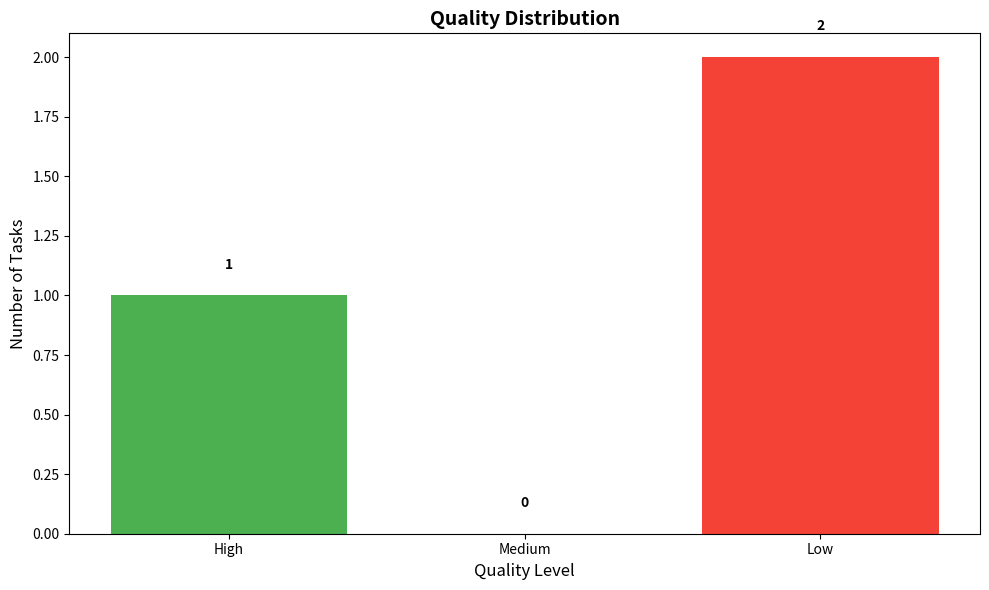
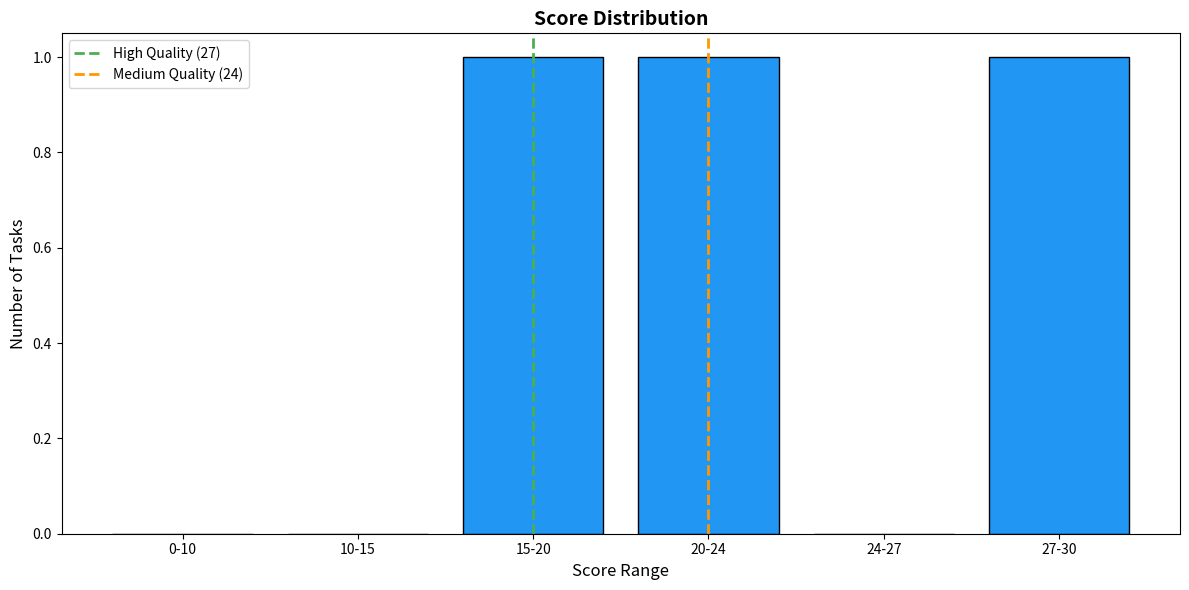

These charts were generated, in order, by the following Python code:
#!/usr/bin/env python3
# -*- coding: utf-8 -*-
"""
Quality Report Generator
质量报告生成器

生成详细的质量统计报告和可视化图表。
"""

from typing import Dict, List, Any, Optional
from pathlib import Path
import json
from datetime import datetime


class QualityReportGenerator:
    """
    质量报告生成器

    生成统计报告、可视化图表和 HTML 报告。
    """

    def __init__(self, output_dir: str = "./outputs/quality_reports"):
        """
        初始化报告生成器

        Args:
            output_dir: 输出目录
        """
        self.output_dir = Path(output_dir)
        self.output_dir.mkdir(parents=True, exist_ok=True)

    def generate_comprehensive_report(
        self,
        results: Dict[str, Any],
        statistics: Dict[str, Any],
        classifications: List[Dict[str, Any]]
    ) -> Dict[str, str]:
        """
        生成综合报告

        Args:
            results: 管道结果
            statistics: 统计信息
            classifications: 分级结果列表

        Returns:
            生成的报告文件路径字典
        """
        report_files = {}

        # 1. 生成 JSON 报告
        json_report = self._generate_json_report(results, statistics, classifications)
        json_path = self.output_dir / "quality_report.json"
        with open(json_path, 'w', encoding='utf-8') as f:
            json.dump(json_report, f, indent=2, ensure_ascii=False)
        report_files["json"] = str(json_path)

        # 2. 生成 Markdown 报告
        md_report = self._generate_markdown_report(results, statistics, classifications)
        md_path = self.output_dir / "quality_report.md"
        with open(md_path, 'w', encoding='utf-8') as f:
            f.write(md_report)
        report_files["markdown"] = str(md_path)

        # 3. 生成 HTML 报告
        html_report = self._generate_html_report(results, statistics, classifications)
        html_path = self.output_dir / "quality_report.html"
        with open(html_path, 'w', encoding='utf-8') as f:
            f.write(html_report)
        report_files["html"] = str(html_path)

        # 4. 尝试生成可视化图表（需要 matplotlib）
        try:
            viz_paths = self._generate_visualizations(statistics)
            report_files["visualizations"] = viz_paths
        except ImportError:
            # matplotlib 不可用，跳过可视化
            pass

        return report_files

    def _generate_json_report(
        self,
        results: Dict[str, Any],
        statistics: Dict[str, Any],
        classifications: List[Dict[str, Any]]
    ) -> Dict[str, Any]:
        """生成 JSON 格式的报告"""
        return {
            "metadata": {
                "generated_at": datetime.now().isoformat(),
                "total_tasks": statistics["total_tasks"],
                "scoring_system": "0-30 point scale",
                "thresholds": {
                    "high": 27.0,
                    "medium": 24.0
                }
            },
            "summary": {
                "high_quality": statistics["high_quality"],
                "medium_quality": statistics["medium_quality"],
                "low_quality": statistics["low_quality"],
                "keep": statistics["keep"],
                "improve": statistics["improve"],
                "reject": statistics["reject"],
                "average_score": statistics["average_score"],
                "pass_rate": statistics["pass_rate"]
            },
            "score_distribution": statistics["score_distribution"],
            "improvement": statistics.get("improvement", {}),
            "tasks": classifications
        }

    def _generate_markdown_report(
        self,
        results: Dict[str, Any],
        statistics: Dict[str, Any],
        classifications: List[Dict[str, Any]]
    ) -> str:
        """生成 Markdown 格式的报告"""
        lines = []
        lines.append("# 质量阈值筛选报告")
        lines.append("")
        lines.append(f"**生成时间**: {datetime.now().strftime('%Y-%m-%d %H:%M:%S')}")
        lines.append("")

        # 总体统计
        lines.append("## 总体统计")
        lines.append("")
        lines.append("| 指标 | 数值 |")
        lines.append("|------|------|")
        lines.append(f"| 总任务数 | {statistics['total_tasks']} |")
        lines.append(f"| 高质量 (保留) | {statistics['high_quality']} |")
        lines.append(f"| 中等质量 | {statistics['medium_quality']} |")
        lines.append(f"| 低质量 (拒绝) | {statistics['low_quality']} |")
        lines.append(f"| 平均分数 | {statistics['average_score']}/30 |")
        lines.append(f"| 通过率 | {statistics['pass_rate']}% |")
        lines.append("")

        # 分数分布
        lines.append("## 分数分布")
        lines.append("")
        lines.append("| 分数区间 | 任务数 |")
        lines.append("|----------|--------|")
        for range_name, count in statistics["score_distribution"].items():
            lines.append(f"| {range_name} | {count} |")
        lines.append("")

        # 改进统计
        if "improvement" in statistics:
            imp = statistics["improvement"]
            lines.append("## 改进统计")
            lines.append("")
            lines.append(f"- 总改进数: {imp['total']}")
            lines.append(f"- 成功提升到高质量: {imp['successful']}")
            lines.append(f"- 仍然中等质量: {imp['failed']}")
            lines.append(f"- 成功率: {imp['success_rate']}%")
            lines.append(f"- 平均提升分数: {imp['average_score_delta']:+.2f}")
            lines.append("")

        # 任务详情
        lines.append("## 任务详情")
        lines.append("")

        for cls in classifications:
            lines.append(f"### {cls['task_id']}")
            lines.append("")
            lines.append(f"- **总分**: {cls['total_score']}/30")
            lines.append(f"- **质量等级**: {cls['quality_level']}")
            lines.append(f"- **处理动作**: {cls['action']}")
            lines.append(f"- **原因**:")
            for reason in cls.get('reasons', []):
                lines.append(f"  - {reason}")
            lines.append("")

        return "\n".join(lines)

    def _generate_html_report(
        self,
        results: Dict[str, Any],
        statistics: Dict[str, Any],
        classifications: List[Dict[str, Any]]
    ) -> str:
        """生成 HTML 格式的报告"""
        html = f"""<!DOCTYPE html>
<html lang="zh-CN">
<head>
    <meta charset="UTF-8">
    <meta name="viewport" content="width=device-width, initial-scale=1.0">
    <title>质量阈值筛选报告</title>
    <style>
        body {{
            font-family: -apple-system, BlinkMacSystemFont, "Segoe UI", Roboto, sans-serif;
            line-height: 1.6;
            max-width: 1200px;
            margin: 0 auto;
            padding: 20px;
            background: #f5f5f5;
        }}
        h1 {{
            color: #333;
            border-bottom: 2px solid #4CAF50;
            padding-bottom: 10px;
        }}
        h2 {{
            color: #555;
            margin-top: 30px;
        }}
        .summary {{
            display: grid;
            grid-template-columns: repeat(auto-fit, minmax(200px, 1fr));
            gap: 15px;
            margin: 20px 0;
        }}
        .stat-card {{
            background: white;
            padding: 20px;
            border-radius: 8px;
            box-shadow: 0 2px 4px rgba(0,0,0,0.1);
        }}
        .stat-value {{
            font-size: 2em;
            font-weight: bold;
            color: #4CAF50;
        }}
        .stat-label {{
            color: #666;
            margin-top: 5px;
        }}
        table {{
            width: 100%;
            border-collapse: collapse;
            background: white;
            margin: 20px 0;
        }}
        th, td {{
            padding: 12px;
            text-align: left;
            border-bottom: 1px solid #ddd;
        }}
        th {{
            background: #4CAF50;
            color: white;
        }}
        .task-card {{
            background: white;
            padding: 15px;
            margin: 10px 0;
            border-radius: 5px;
            border-left: 4px solid #ddd;
        }}
        .task-high {{ border-left-color: #4CAF50; }}
        .task-medium {{ border-left-color: #FF9800; }}
        .task-low {{ border-left-color: #F44336; }}
        .badge {{
            display: inline-block;
            padding: 4px 8px;
            border-radius: 4px;
            font-size: 0.8em;
            font-weight: bold;
        }}
        .badge-high {{ background: #4CAF50; color: white; }}
        .badge-medium {{ background: #FF9800; color: white; }}
        .badge-low {{ background: #F44336; color: white; }}
    </style>
</head>
<body>
    <h1>质量阈值筛选报告</h1>
    <p><strong>生成时间:</strong> {datetime.now().strftime('%Y-%m-%d %H:%M:%S')}</p>

    <div class="summary">
        <div class="stat-card">
            <div class="stat-value">{statistics['total_tasks']}</div>
            <div class="stat-label">总任务数</div>
        </div>
        <div class="stat-card">
            <div class="stat-value">{statistics['high_quality']}</div>
            <div class="stat-label">高质量 (保留)</div>
        </div>
        <div class="stat-card">
            <div class="stat-value">{statistics['medium_quality']}</div>
            <div class="stat-label">中等质量</div>
        </div>
        <div class="stat-card">
            <div class="stat-value">{statistics['low_quality']}</div>
            <div class="stat-label">低质量 (拒绝)</div>
        </div>
        <div class="stat-card">
            <div class="stat-value">{statistics['average_score']}</div>
            <div class="stat-label">平均分数/30</div>
        </div>
        <div class="stat-card">
            <div class="stat-value">{statistics['pass_rate']}%</div>
            <div class="stat-label">通过率</div>
        </div>
    </div>

    <h2>分数分布</h2>
    <table>
        <tr>
            <th>分数区间</th>
            <th>任务数</th>
        </tr>
"""

        for range_name, count in statistics["score_distribution"].items():
            html += f"        <tr><td>{range_name}</td><td>{count}</td></tr>\n"

        html += "    </table>\n"

        if "improvement" in statistics:
            imp = statistics["improvement"]
            html += f"""
    <h2>改进统计</h2>
    <ul>
        <li>总改进数: {imp['total']}</li>
        <li>成功提升到高质量: {imp['successful']}</li>
        <li>仍然中等质量: {imp['failed']}</li>
        <li>成功率: {imp['success_rate']}%</li>
        <li>平均提升分数: {imp['average_score_delta']:+.2f}</li>
    </ul>
"""

        html += "\n    <h2>任务详情</h2>\n"

        for cls in classifications:
            quality_class = {
                "HIGH": "task-high",
                "MEDIUM": "task-medium",
                "LOW": "task-low"
            }.get(cls["quality_level"], "")

            badge_class = {
                "HIGH": "badge-high",
                "MEDIUM": "badge-medium",
                "LOW": "badge-low"
            }.get(cls["quality_level"], "")

            html += f"""
    <div class="task-card {quality_class}">
        <h3>{cls['task_id']} <span class="badge {badge_class}">{cls['quality_level']}</span></h3>
        <p><strong>总分:</strong> {cls['total_score']}/30</p>
        <p><strong>处理动作:</strong> {cls['action']}</p>
        <p><strong>原因:</strong></p>
        <ul>
"""
            for reason in cls.get('reasons', []):
                html += f"            <li>{reason}</li>\n"

            html += "        </ul>\n    </div>\n"

        html += """
</body>
</html>
"""
        return html

    def _generate_visualizations(
        self,
        statistics: Dict[str, Any]
    ) -> List[str]:
        """生成可视化图表"""
        try:
            import matplotlib.pyplot as plt
            import matplotlib
            matplotlib.use('Agg')  # 非交互式后端
        except ImportError:
            return []

        viz_paths = []

        # 1. 质量分布柱状图
        fig, ax = plt.subplots(figsize=(10, 6))
        categories = ['High', 'Medium', 'Low']
        counts = [
            statistics['high_quality'],
            statistics['medium_quality'],
            statistics['low_quality']
        ]
        colors = ['#4CAF50', '#FF9800', '#F44336']

        ax.bar(categories, counts, color=colors)
        ax.set_title('Quality Distribution', fontsize=14, fontweight='bold')
        ax.set_ylabel('Number of Tasks', fontsize=12)
        ax.set_xlabel('Quality Level', fontsize=12)

        # 添加数值标签
        for i, v in enumerate(counts):
            ax.text(i, v + 0.1, str(v), ha='center', va='bottom', fontweight='bold')

        plt.tight_layout()
        bar_path = self.output_dir / "quality_distribution_bar.png"
        plt.savefig(bar_path, dpi=150, bbox_inches='tight')
        plt.close()
        viz_paths.append(str(bar_path))

        # 2. 分数分布直方图
        fig, ax = plt.subplots(figsize=(12, 6))

        # 构建分数分布数据
        score_ranges = list(statistics["score_distribution"].keys())
        range_counts = list(statistics["score_distribution"].values())

        ax.bar(score_ranges, range_counts, color='#2196F3', edgecolor='black')
        ax.set_title('Score Distribution', fontsize=14, fontweight='bold')
        ax.set_xlabel('Score Range', fontsize=12)
        ax.set_ylabel('Number of Tasks', fontsize=12)
        ax.axvline(x=2, color='#4CAF50', linestyle='--', linewidth=2, label='High Quality (27)')
        ax.axvline(x=3, color='#FF9800', linestyle='--', linewidth=2, label='Medium Quality (24)')
        ax.legend()

        plt.tight_layout()
        hist_path = self.output_dir / "score_distribution_histogram.png"
        plt.savefig(hist_path, dpi=150, bbox_inches='tight')
        plt.close()
        viz_paths.append(str(hist_path))

        return viz_paths


def test_report_generator():
    """测试报告生成器"""
    # 创建测试数据
    test_results = {
        "high_quality": [{"id": "task_001"}],
        "medium_quality_improved": [],
        "medium_quality_failed": [],
        "low_quality": [{"id": "task_002"}, {"id": "task_003"}]
    }

    test_statistics = {
        "total_tasks": 3,
        "high_quality": 1,
        "medium_quality": 0,
        "low_quality": 2,
        "keep": 1,
        "improve": 0,
        "reject": 2,
        "average_score": 22.5,
        "score_distribution": {
            "0-10": 0,
            "10-15": 0,
            "15-20": 1,
            "20-24": 1,
            "24-27": 0,
            "27-30": 1
        },
        "pass_rate": 33.33
    }

    test_classifications = [
        {
            "task_id": "task_001",
            "total_score": 27.5,
            "quality_level": "HIGH",
            "action": "KEEP",
            "reasons": ["所有维度都达到高标准"]
        },
        {
            "task_id": "task_002",
            "total_score": 22.0,
            "quality_level": "LOW",
            "action": "REJECT",
            "reasons": ["总分低于中等质量阈值"]
        },
        {
            "task_id": "task_003",
            "total_score": 18.0,
            "quality_level": "LOW",
            "action": "REJECT",
            "reasons": ["总分低于中等质量阈值", "多个维度不达标"]
        }
    ]

    # 生成报告
    generator = QualityReportGenerator(output_dir="./test_outputs/reports")
    report_files = generator.generate_comprehensive_report(
        test_results, test_statistics, test_classifications
    )

    print("报告生成完成！")
    print("\n生成的报告文件:")
    for report_type, path in report_files.items():
        print(f"  {report_type}: {path}")


if __name__ == "__main__":
    test_report_generator()
